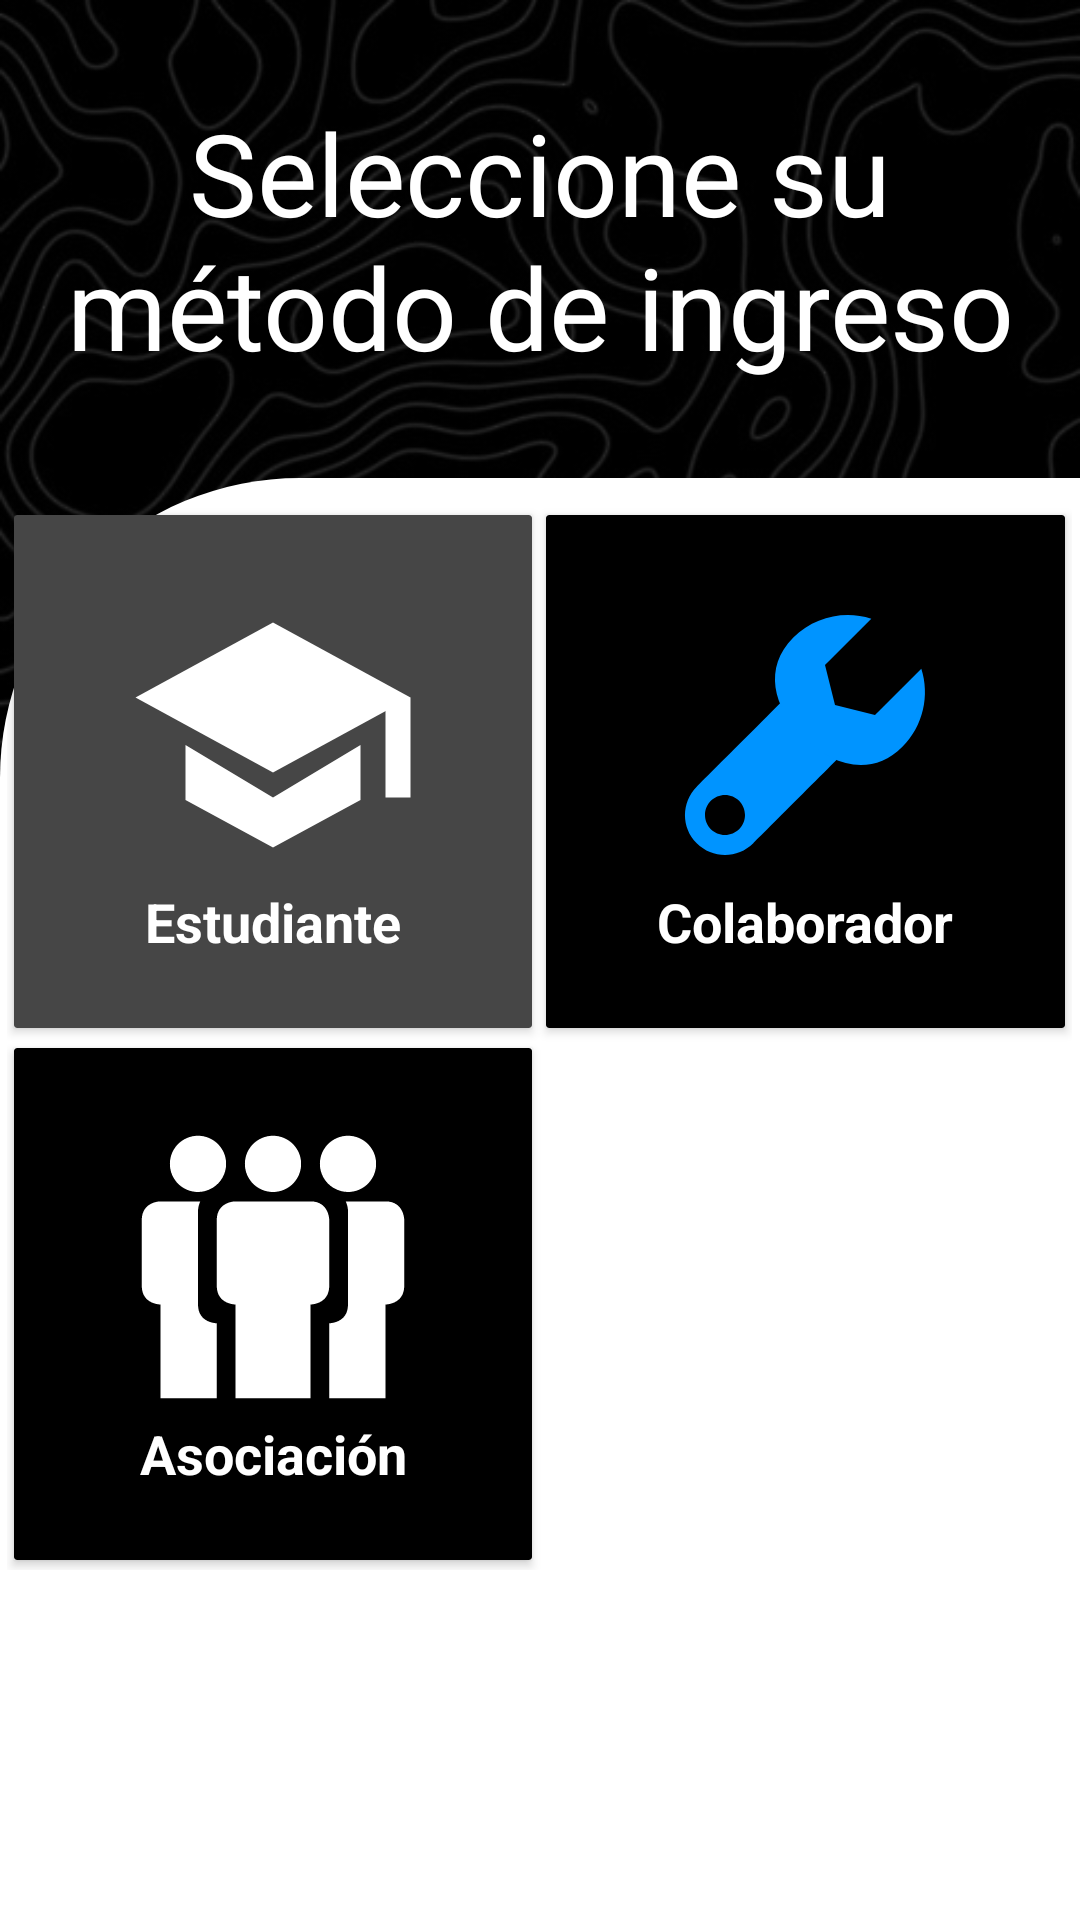

This screen was rendered from an Android layout file. Write that file and the resources it references.
<!-- AndroidManifest.xml: application theme Theme.EvenTEC -->
<!-- res/layout/activity_main.xml -->
<?xml version="1.0" encoding="utf-8"?>
<androidx.constraintlayout.widget.ConstraintLayout xmlns:android="http://schemas.android.com/apk/res/android"
    xmlns:app="http://schemas.android.com/apk/res-auto"
    xmlns:tools="http://schemas.android.com/tools"
    android:layout_width="match_parent"
    android:layout_height="match_parent"
    android:background="@drawable/bg"
    tools:context=".MainActivity">

    <TextView
        android:id="@+id/textView"
        android:layout_width="wrap_content"
        android:layout_height="wrap_content"
        android:layout_marginTop="32dp"
        android:text="Seleccione su método de ingreso"
        android:textAlignment="center"
        android:textColor="@android:color/background_light"
        android:textSize="38sp"
        app:layout_constraintEnd_toEndOf="parent"
        app:layout_constraintStart_toStartOf="parent"
        app:layout_constraintTop_toTopOf="parent" />

    <LinearLayout
        android:id="@+id/linearLayout"
        android:layout_width="0dp"
        android:layout_height="0dp"
        android:layout_marginTop="32dp"
        android:background="@drawable/top_background"
        android:orientation="vertical"
        android:paddingTop="0dp"
        android:gravity="center"
        android:layout_gravity="center_vertical|center_horizontal"
        app:layout_constraintBottom_toBottomOf="parent"
        app:layout_constraintEnd_toEndOf="parent"
        app:layout_constraintStart_toStartOf="parent"
        app:layout_constraintTop_toBottomOf="@+id/textView"
        app:layout_constraintVertical_bias="1.0">

        <GridLayout
            android:layout_width="355dp"
            android:layout_height="355dp"
            android:layout_margin="20dp"
            android:layout_marginTop="18dp"
            android:columnCount="2"
            android:rowCount="2">


            <androidx.cardview.widget.CardView
                android:id="@+id/cardView1"
                android:layout_width="wrap_content"
                android:layout_height="wrap_content"
                android:layout_row="0"
                android:layout_rowWeight="1"
                android:layout_column="0"
                android:layout_columnWeight="1"
                android:layout_gravity="fill"
                android:onClick="estudiante"
                app:cardBackgroundColor="@color/darkGrey"
                app:cardCornerRadius="1dp"
                app:cardElevation="2dp"
                app:cardUseCompatPadding="true">


                <LinearLayout
                    android:layout_width="match_parent"
                    android:layout_height="match_parent"
                    android:layout_gravity="center_vertical|center_horizontal"
                    android:gravity="center"
                    android:orientation="vertical"
                    android:scaleType="fitCenter">

                    <ImageView
                        android:id="@+id/imageView1"
                        android:layout_width="100dp"
                        android:layout_height="100dp"
                        app:layout_constraintBottom_toBottomOf="parent"
                        app:layout_constraintTop_toTopOf="parent"
                        app:srcCompat="@drawable/studentlogo" />

                    <TextView
                        android:layout_width="100dp"
                        android:layout_height="wrap_content"
                        android:text="Estudiante"
                        android:textAlignment="center"
                        android:textColor="@color/cardview_light_background"
                        android:textSize="18sp"
                        android:textStyle="bold" />
                </LinearLayout>
            </androidx.cardview.widget.CardView>

            <androidx.cardview.widget.CardView
                android:id="@+id/cardView2"
                android:layout_width="wrap_content"
                android:layout_height="wrap_content"
                android:layout_row="0"
                android:layout_rowWeight="1"
                android:layout_column="1"
                android:layout_columnWeight="1"
                android:layout_gravity="fill"

                android:onClick="colaborador"
                app:cardBackgroundColor="@color/black"
                app:cardCornerRadius="1dp"
                app:cardElevation="2dp"
                app:cardUseCompatPadding="true">

                <LinearLayout
                    android:layout_width="wrap_content"
                    android:layout_height="wrap_content"

                    android:layout_gravity="center_vertical|center_horizontal"
                    android:gravity="center"
                    android:orientation="vertical">


                    <ImageView
                        android:id="@+id/imageView2"
                        android:layout_width="100dp"
                        android:layout_height="100dp"
                        app:layout_constraintBottom_toBottomOf="parent"
                        app:layout_constraintTop_toTopOf="parent"
                        app:srcCompat="@drawable/colablogo" />

                    <TextView
                        android:layout_width="100dp"
                        android:layout_height="wrap_content"
                        android:text="Colaborador"
                        android:textAlignment="center"
                        android:textColor="@color/cardview_light_background"
                        android:textSize="18sp"
                        android:textStyle="bold" />
                </LinearLayout>
            </androidx.cardview.widget.CardView>

            <androidx.cardview.widget.CardView
                android:id="@+id/cardView3"
                android:layout_width="wrap_content"
                android:layout_height="wrap_content"
                android:layout_row="1"
                android:layout_rowWeight="1"
                android:layout_column="0"
                android:layout_columnWeight="1"
                android:layout_gravity="fill"
                android:onClick="asocia"
                app:cardBackgroundColor="@color/black"
                app:cardCornerRadius="1dp"
                app:cardElevation="2dp"
                app:cardUseCompatPadding="true">

                <LinearLayout
                    android:layout_width="wrap_content"
                    android:layout_height="wrap_content"

                    android:layout_gravity="center_vertical|center_horizontal"
                    android:gravity="center"
                    android:orientation="vertical">


                    <ImageView
                        android:id="@+id/imageView3"
                        android:layout_width="100dp"
                        android:layout_height="100dp"
                        app:layout_constraintBottom_toBottomOf="parent"
                        app:layout_constraintTop_toTopOf="parent"
                        app:srcCompat="@drawable/asologo" />

                    <TextView
                        android:layout_width="100dp"
                        android:layout_height="wrap_content"
                        android:text="Asociación"
                        android:textAlignment="center"
                        android:textColor="@color/cardview_light_background"
                        android:textSize="18sp"
                        android:textStyle="bold" />
                </LinearLayout>
            </androidx.cardview.widget.CardView>


        </GridLayout>

        <TextView
            android:id="@+id/registrarse"
            android:layout_width="336dp"
            android:layout_height="49dp"
            android:background="@drawable/button_background"
            android:gravity="center"
            android:onClick="login"
            android:text="Iniciar sesión"
            android:textAlignment="center"
            android:textColor="@color/white"
            android:textSize="18sp"
            android:textStyle="bold" />

        <TextView
            android:id="@+id/login"
            android:layout_width="336dp"
            android:layout_height="49dp"
            android:layout_marginTop="10dp"
            android:background="@drawable/button_background"
            android:gravity="center"
            android:onClick="registro"
            android:text="Registrarse"
            android:textAlignment="center"
            android:textColor="@color/white"
            android:textSize="18sp"
            android:textStyle="bold" />

    </LinearLayout>

</androidx.constraintlayout.widget.ConstraintLayout>
<!-- resources referenced by this layout -->
<resources>
  <color name="black">#FF000000</color>
  <color name="darkGrey">#464646</color>
  <color name="white">#FFFFFFFF</color>
  <!-- drawable asologo (drawable) -->
  <vector xmlns:android="http://schemas.android.com/apk/res/android"
      android:width="32dp"
      android:height="32dp"
      android:viewportWidth="32"
      android:viewportHeight="32">
    <path
        android:fillColor="#FFFFFFFF"
        android:pathData="M8,20c0,-2 0,-10 0,-10s0.005,-0.45 0.239,-1C6.16,9 4,9 4,9s-2,0 -2,2v7c0,2 2,2 2,2v10h6v-8C10,22 8,22 8,20zM8,8c0.52,0 1.001,-0.144 1.427,-0.376c0.059,-0.036 0.125,-0.068 0.188,-0.103C10.446,6.988 11,6.061 11,5c0,-1.657 -1.343,-3 -3,-3S5,3.343 5,5S6.343,8 8,8zM28,9h-4.238C23.995,9.55 24,10 24,10s0,8 0,10s-2,2 -2,2v8h6V20c0,0 2,0 2,-2s0,-7 0,-7S30,9 28,9zM22.38,7.519c0.065,0.035 0.134,0.068 0.194,0.105C23,7.856 23.48,8 24,8c1.657,0 3,-1.343 3,-3s-1.343,-3 -3,-3s-3,1.343 -3,3C21,6.059 21.552,6.985 22.38,7.519zM16,8c1.657,0 3,-1.343 3,-3s-1.343,-3 -3,-3s-3,1.343 -3,3S14.343,8 16,8zM22,11c0,0 0,-2 -2,-2c-0.5,0 -8,0 -8,0s-2,0 -2,2v7c0,2 2,2 2,2v10h8V20c0,0 2,0 2,-2S22,11 22,11z"/>
  </vector>
  <!-- drawable bg: jpg bitmap (drawable, 147588 bytes) -->
  <!-- drawable colablogo (drawable) -->
  <vector xmlns:android="http://schemas.android.com/apk/res/android"
      android:width="30dp"
      android:height="30dp"
      android:viewportWidth="30"
      android:viewportHeight="30">
    <path
        android:fillColor="@color/tab_indicator_color"
        android:pathData="M14.172,10.172c0,0 -9.447,9.447 -10,10c-1.562,1.562 -1.562,4.095 0,5.657c1.562,1.562 4.095,1.562 5.657,0c0.553,-0.553 9.5,-9.5 9.5,-9.5L14.172,10.172zM7,25c-1.105,0 -2,-0.895 -2,-2c0,-1.105 0.895,-2 2,-2s2,0.895 2,2C9,24.105 8.105,25 7,25z"/>
    <path
        android:fillColor="@color/tab_indicator_color"
        android:pathData="M22,13l-4,-1l-1,-4l4.631,-4.631c-2.66,-0.846 -5.687,-0.22 -7.797,1.89c-3.012,3.012 -2.048,6.931 0.964,9.943c3.012,3.012 6.931,3.976 9.943,0.964c2.11,-2.11 2.736,-5.137 1.89,-7.797L22,13z"/>
  </vector>
  <!-- drawable studentlogo (drawable) -->
  <vector xmlns:android="http://schemas.android.com/apk/res/android"
      android:width="24dp"
      android:height="24dp"
      android:viewportWidth="24"
      android:viewportHeight="24">
    <path
        android:fillColor="#FFFFFFFF"
        android:pathData="M12,3l-11,6l11,6l11,-6z"/>
    <path
        android:fillColor="#FFFFFFFF"
        android:pathData="M19,12.8l-7,4.2l-7,-4.2l0,4.4l7,3.8l7,-3.8z"/>
    <path
        android:fillColor="#FFFFFFFF"
        android:pathData="M21,9h2v8h-2z"/>
  </vector>
  <!-- drawable top_background (drawable) -->
  <?xml version="1.0" encoding="utf-8"?>
  <shape xmlns:android="http://schemas.android.com/apk/res/android"
      android:shape="rectangle">
  
      <solid android:color="@color/cardview_light_background"/>
      <corners android:topLeftRadius="100dp"/>
  
  </shape>
  <style name="Theme.EvenTEC" parent="Base.Theme.EvenTEC" />
  <color name="tab_indicator_color">#0094FF</color>
  <style name="Base.Theme.EvenTEC" parent="Theme.Material3.DayNight.NoActionBar">
          
          
          <item name="android:statusBarColor">@color/black</item>
          <item name="android:navigationBarColor">@color/black</item>
  
          
      </style>
</resources>
